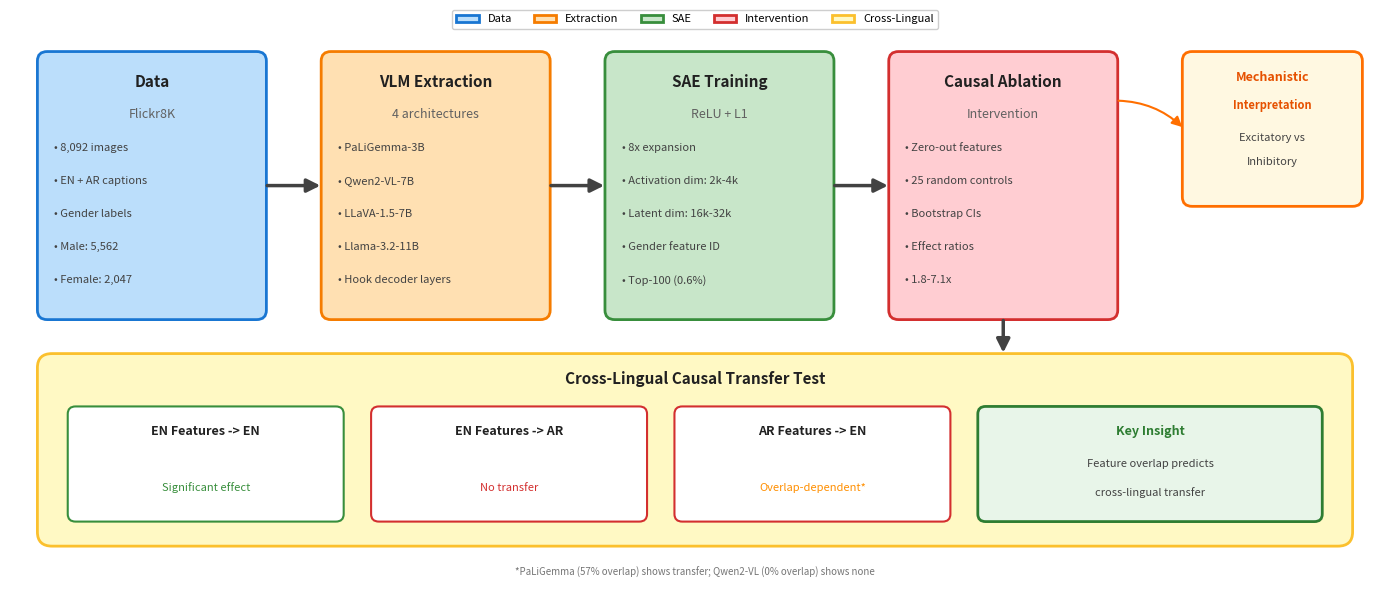

Python code for this plot: (Note: this script raises an exception after producing the figure.)
#!/usr/bin/env python3
# -*- coding: utf-8 -*-
"""
Generate Simplified Pipeline Diagram - Horizontal Flow
=======================================================

Creates a cleaner, more publication-ready pipeline diagram.
"""

import matplotlib.pyplot as plt
import matplotlib.patches as mpatches
from matplotlib.patches import FancyBboxPatch, FancyArrowPatch, Rectangle
import numpy as np

# Set up figure with high DPI for publication
fig, ax = plt.subplots(figsize=(14, 6), dpi=150)
ax.set_xlim(0, 14)
ax.set_ylim(0, 6)
ax.axis('off')

# Color scheme - more muted for publication
COLORS = {
    'data': '#BBDEFB',           # Light blue
    'data_border': '#1976D2',    # Blue
    'model': '#FFE0B2',          # Light orange  
    'model_border': '#F57C00',   # Orange
    'sae': '#C8E6C9',            # Light green
    'sae_border': '#388E3C',     # Green
    'intervention': '#FFCDD2',   # Light red
    'intervention_border': '#D32F2F', # Red
    'crosslingual': '#FFF9C4',   # Light yellow
    'crosslingual_border': '#FBC02D', # Yellow/amber
    'arrow': '#424242',          # Dark gray
    'text': '#212121',           # Almost black
}

def add_box(ax, x, y, width, height, title, subtitle=None, items=None,
            color='#E3F2FD', border_color='#1565C0'):
    """Add a styled box with title and optional items."""
    box = FancyBboxPatch((x, y), width, height,
                         boxstyle="round,pad=0.02,rounding_size=0.1",
                         facecolor=color, edgecolor=border_color, linewidth=2)
    ax.add_patch(box)
    
    # Title at top
    title_y = y + height - 0.3
    ax.text(x + width/2, title_y, title, 
            ha='center', va='center', fontsize=11, fontweight='bold',
            color=COLORS['text'])
    
    # Optional subtitle
    if subtitle:
        ax.text(x + width/2, title_y - 0.35, subtitle, 
                ha='center', va='center', fontsize=9, style='italic',
                color='#616161')
    
    # Optional items list
    if items:
        start_y = title_y - (0.7 if subtitle else 0.45)
        for i, item in enumerate(items):
            ax.text(x + 0.15, start_y - i * 0.35, "• " + item, 
                    ha='left', va='center', fontsize=8, color='#424242')
    
    return box

def add_arrow(ax, start, end, color='#424242'):
    """Add an arrow between two points."""
    arrow = FancyArrowPatch(start, end,
                            arrowstyle='-|>',
                            mutation_scale=20,
                            lw=2.5,
                            color=color,
                            connectionstyle="arc3,rad=0")
    ax.add_patch(arrow)
    return arrow

# ============================================================================
# MAIN PIPELINE BOXES (Horizontal flow)
# ============================================================================
box_width = 2.3
box_height = 2.8
y_main = 2.8
gap = 0.6

# Stage 1: Data
add_box(ax, 0.3, y_main, box_width, box_height,
        "Data", "Flickr8K",
        items=["8,092 images", "EN + AR captions", "Gender labels", "Male: 5,562", "Female: 2,047"],
        color=COLORS['data'], border_color=COLORS['data_border'])

# Stage 2: Models & Extraction
add_box(ax, 0.3 + box_width + gap, y_main, box_width, box_height,
        "VLM Extraction", "4 architectures",
        items=["PaLiGemma-3B", "Qwen2-VL-7B", "LLaVA-1.5-7B", "Llama-3.2-11B", "Hook decoder layers"],
        color=COLORS['model'], border_color=COLORS['model_border'])

# Stage 3: SAE
add_box(ax, 0.3 + 2*(box_width + gap), y_main, box_width, box_height,
        "SAE Training", "ReLU + L1",
        items=["8x expansion", "Activation dim: 2k-4k", "Latent dim: 16k-32k", "Gender feature ID", "Top-100 (0.6%)"],
        color=COLORS['sae'], border_color=COLORS['sae_border'])

# Stage 4: Intervention
add_box(ax, 0.3 + 3*(box_width + gap), y_main, box_width, box_height,
        "Causal Ablation", "Intervention",
        items=["Zero-out features", "25 random controls", "Bootstrap CIs", "Effect ratios", "1.8-7.1x"],
        color=COLORS['intervention'], border_color=COLORS['intervention_border'])

# Arrows between main boxes
x_positions = [0.3 + box_width, 0.3 + 2*box_width + gap, 0.3 + 3*box_width + 2*gap]
arrow_y = y_main + box_height/2
for x in x_positions:
    add_arrow(ax, (x, arrow_y), (x + gap, arrow_y))

# ============================================================================
# CROSS-LINGUAL SECTION (Below)
# ============================================================================
cross_y = 0.4
cross_height = 2.0
cross_width = 13.4

# Background box
cross_box = FancyBboxPatch((0.3, cross_y), cross_width, cross_height,
                           boxstyle="round,pad=0.02,rounding_size=0.15",
                           facecolor=COLORS['crosslingual'], 
                           edgecolor=COLORS['crosslingual_border'], linewidth=2)
ax.add_patch(cross_box)

ax.text(7, cross_y + cross_height - 0.25, "Cross-Lingual Causal Transfer Test", 
        ha='center', va='center', fontsize=11, fontweight='bold', color=COLORS['text'])

# Sub-boxes for the 2x2 design
sub_width = 2.8
sub_height = 1.2
sub_y = cross_y + 0.25

# Box 1: EN features -> EN captions
sub_box1 = FancyBboxPatch((0.6, sub_y), sub_width, sub_height,
                          boxstyle="round,pad=0.01,rounding_size=0.08",
                          facecolor='white', edgecolor=COLORS['sae_border'], linewidth=1.5)
ax.add_patch(sub_box1)
ax.text(0.6 + sub_width/2, sub_y + sub_height - 0.25, "EN Features -> EN", 
        ha='center', va='center', fontsize=9, fontweight='bold', color=COLORS['text'])
ax.text(0.6 + sub_width/2, sub_y + 0.35, "Significant effect", 
        ha='center', va='center', fontsize=8, color='#388E3C')

# Box 2: EN features -> AR captions
sub_box2 = FancyBboxPatch((3.7, sub_y), sub_width, sub_height,
                          boxstyle="round,pad=0.01,rounding_size=0.08",
                          facecolor='white', edgecolor=COLORS['intervention_border'], linewidth=1.5)
ax.add_patch(sub_box2)
ax.text(3.7 + sub_width/2, sub_y + sub_height - 0.25, "EN Features -> AR", 
        ha='center', va='center', fontsize=9, fontweight='bold', color=COLORS['text'])
ax.text(3.7 + sub_width/2, sub_y + 0.35, "No transfer", 
        ha='center', va='center', fontsize=8, color='#D32F2F')

# Box 3: AR features -> EN captions
sub_box3 = FancyBboxPatch((6.8, sub_y), sub_width, sub_height,
                          boxstyle="round,pad=0.01,rounding_size=0.08",
                          facecolor='white', edgecolor=COLORS['intervention_border'], linewidth=1.5)
ax.add_patch(sub_box3)
ax.text(6.8 + sub_width/2, sub_y + sub_height - 0.25, "AR Features -> EN", 
        ha='center', va='center', fontsize=9, fontweight='bold', color=COLORS['text'])
ax.text(6.8 + sub_width/2, sub_y + 0.35, "Overlap-dependent*", 
        ha='center', va='center', fontsize=8, color='#FF8F00')

# Box 4: Key Finding
finding_box = FancyBboxPatch((9.9, sub_y), 3.5, sub_height,
                             boxstyle="round,pad=0.01,rounding_size=0.08",
                             facecolor='#E8F5E9', edgecolor='#2E7D32', linewidth=2)
ax.add_patch(finding_box)
ax.text(9.9 + 3.5/2, sub_y + sub_height - 0.25, "Key Insight", 
        ha='center', va='center', fontsize=9, fontweight='bold', color='#2E7D32')
ax.text(9.9 + 3.5/2, sub_y + 0.6, "Feature overlap predicts", 
        ha='center', va='center', fontsize=8, color='#424242')
ax.text(9.9 + 3.5/2, sub_y + 0.3, "cross-lingual transfer", 
        ha='center', va='center', fontsize=8, color='#424242')

# Arrow from intervention to cross-lingual
add_arrow(ax, (0.3 + 3*(box_width + gap) + box_width/2, y_main), 
          (0.3 + 3*(box_width + gap) + box_width/2, cross_y + cross_height))

# ============================================================================
# KEY FINDING CALLOUT (Top right)
# ============================================================================
insight_x = 12.0
insight_y = 4.0
insight_width = 1.8
insight_height = 1.6

insight_box = FancyBboxPatch((insight_x, insight_y), insight_width, insight_height,
                             boxstyle="round,pad=0.02,rounding_size=0.1",
                             facecolor='#FFF8E1', edgecolor='#FF6F00', linewidth=2)
ax.add_patch(insight_box)
ax.text(insight_x + insight_width/2, insight_y + insight_height - 0.25, 
        "Mechanistic", ha='center', va='center', fontsize=9, fontweight='bold', color='#E65100')
ax.text(insight_x + insight_width/2, insight_y + 1.05, 
        "Interpretation", ha='center', va='center', fontsize=8, fontweight='bold', color='#E65100')
ax.text(insight_x + insight_width/2, insight_y + 0.7, 
        "Excitatory vs", ha='center', va='center', fontsize=8, color='#424242')
ax.text(insight_x + insight_width/2, insight_y + 0.45, 
        "Inhibitory", ha='center', va='center', fontsize=8, color='#424242')

# Arrow from intervention to insight
arrow = FancyArrowPatch((0.3 + 3*(box_width + gap) + box_width, y_main + box_height - 0.5),
                        (insight_x, insight_y + insight_height/2),
                        arrowstyle='-|>',
                        mutation_scale=15,
                        lw=1.5,
                        color='#FF6F00',
                        connectionstyle="arc3,rad=-0.2")
ax.add_patch(arrow)

# ============================================================================
# FOOTNOTE
# ============================================================================
ax.text(7, 0.1, "*PaLiGemma (57% overlap) shows transfer; Qwen2-VL (0% overlap) shows none",
        ha='center', va='center', fontsize=7, color='#757575', style='italic')

# ============================================================================
# LEGEND
# ============================================================================
legend_elements = [
    mpatches.Patch(facecolor=COLORS['data'], edgecolor=COLORS['data_border'], 
                   linewidth=2, label='Data'),
    mpatches.Patch(facecolor=COLORS['model'], edgecolor=COLORS['model_border'], 
                   linewidth=2, label='Extraction'),
    mpatches.Patch(facecolor=COLORS['sae'], edgecolor=COLORS['sae_border'], 
                   linewidth=2, label='SAE'),
    mpatches.Patch(facecolor=COLORS['intervention'], edgecolor=COLORS['intervention_border'], 
                   linewidth=2, label='Intervention'),
    mpatches.Patch(facecolor=COLORS['crosslingual'], edgecolor=COLORS['crosslingual_border'], 
                   linewidth=2, label='Cross-Lingual'),
]

ax.legend(handles=legend_elements, loc='upper center', bbox_to_anchor=(0.5, 1.02),
          framealpha=0.95, fontsize=8, ncol=5)

# ============================================================================
# SAVE
# ============================================================================
plt.tight_layout()
output_dir = "/home2/jmsk62/mechanistic_intrep/sae_captioning_project/publication/figures/main"
plt.savefig(output_dir + "/fig1_pipeline_horizontal.png", dpi=300, bbox_inches='tight', 
            facecolor='white', edgecolor='none')
plt.savefig(output_dir + "/fig1_pipeline_horizontal.pdf", bbox_inches='tight',
            facecolor='white', edgecolor='none')
print("Horizontal pipeline diagram saved to:")
print("   " + output_dir + "/fig1_pipeline_horizontal.png")
print("   " + output_dir + "/fig1_pipeline_horizontal.pdf")

plt.close()
